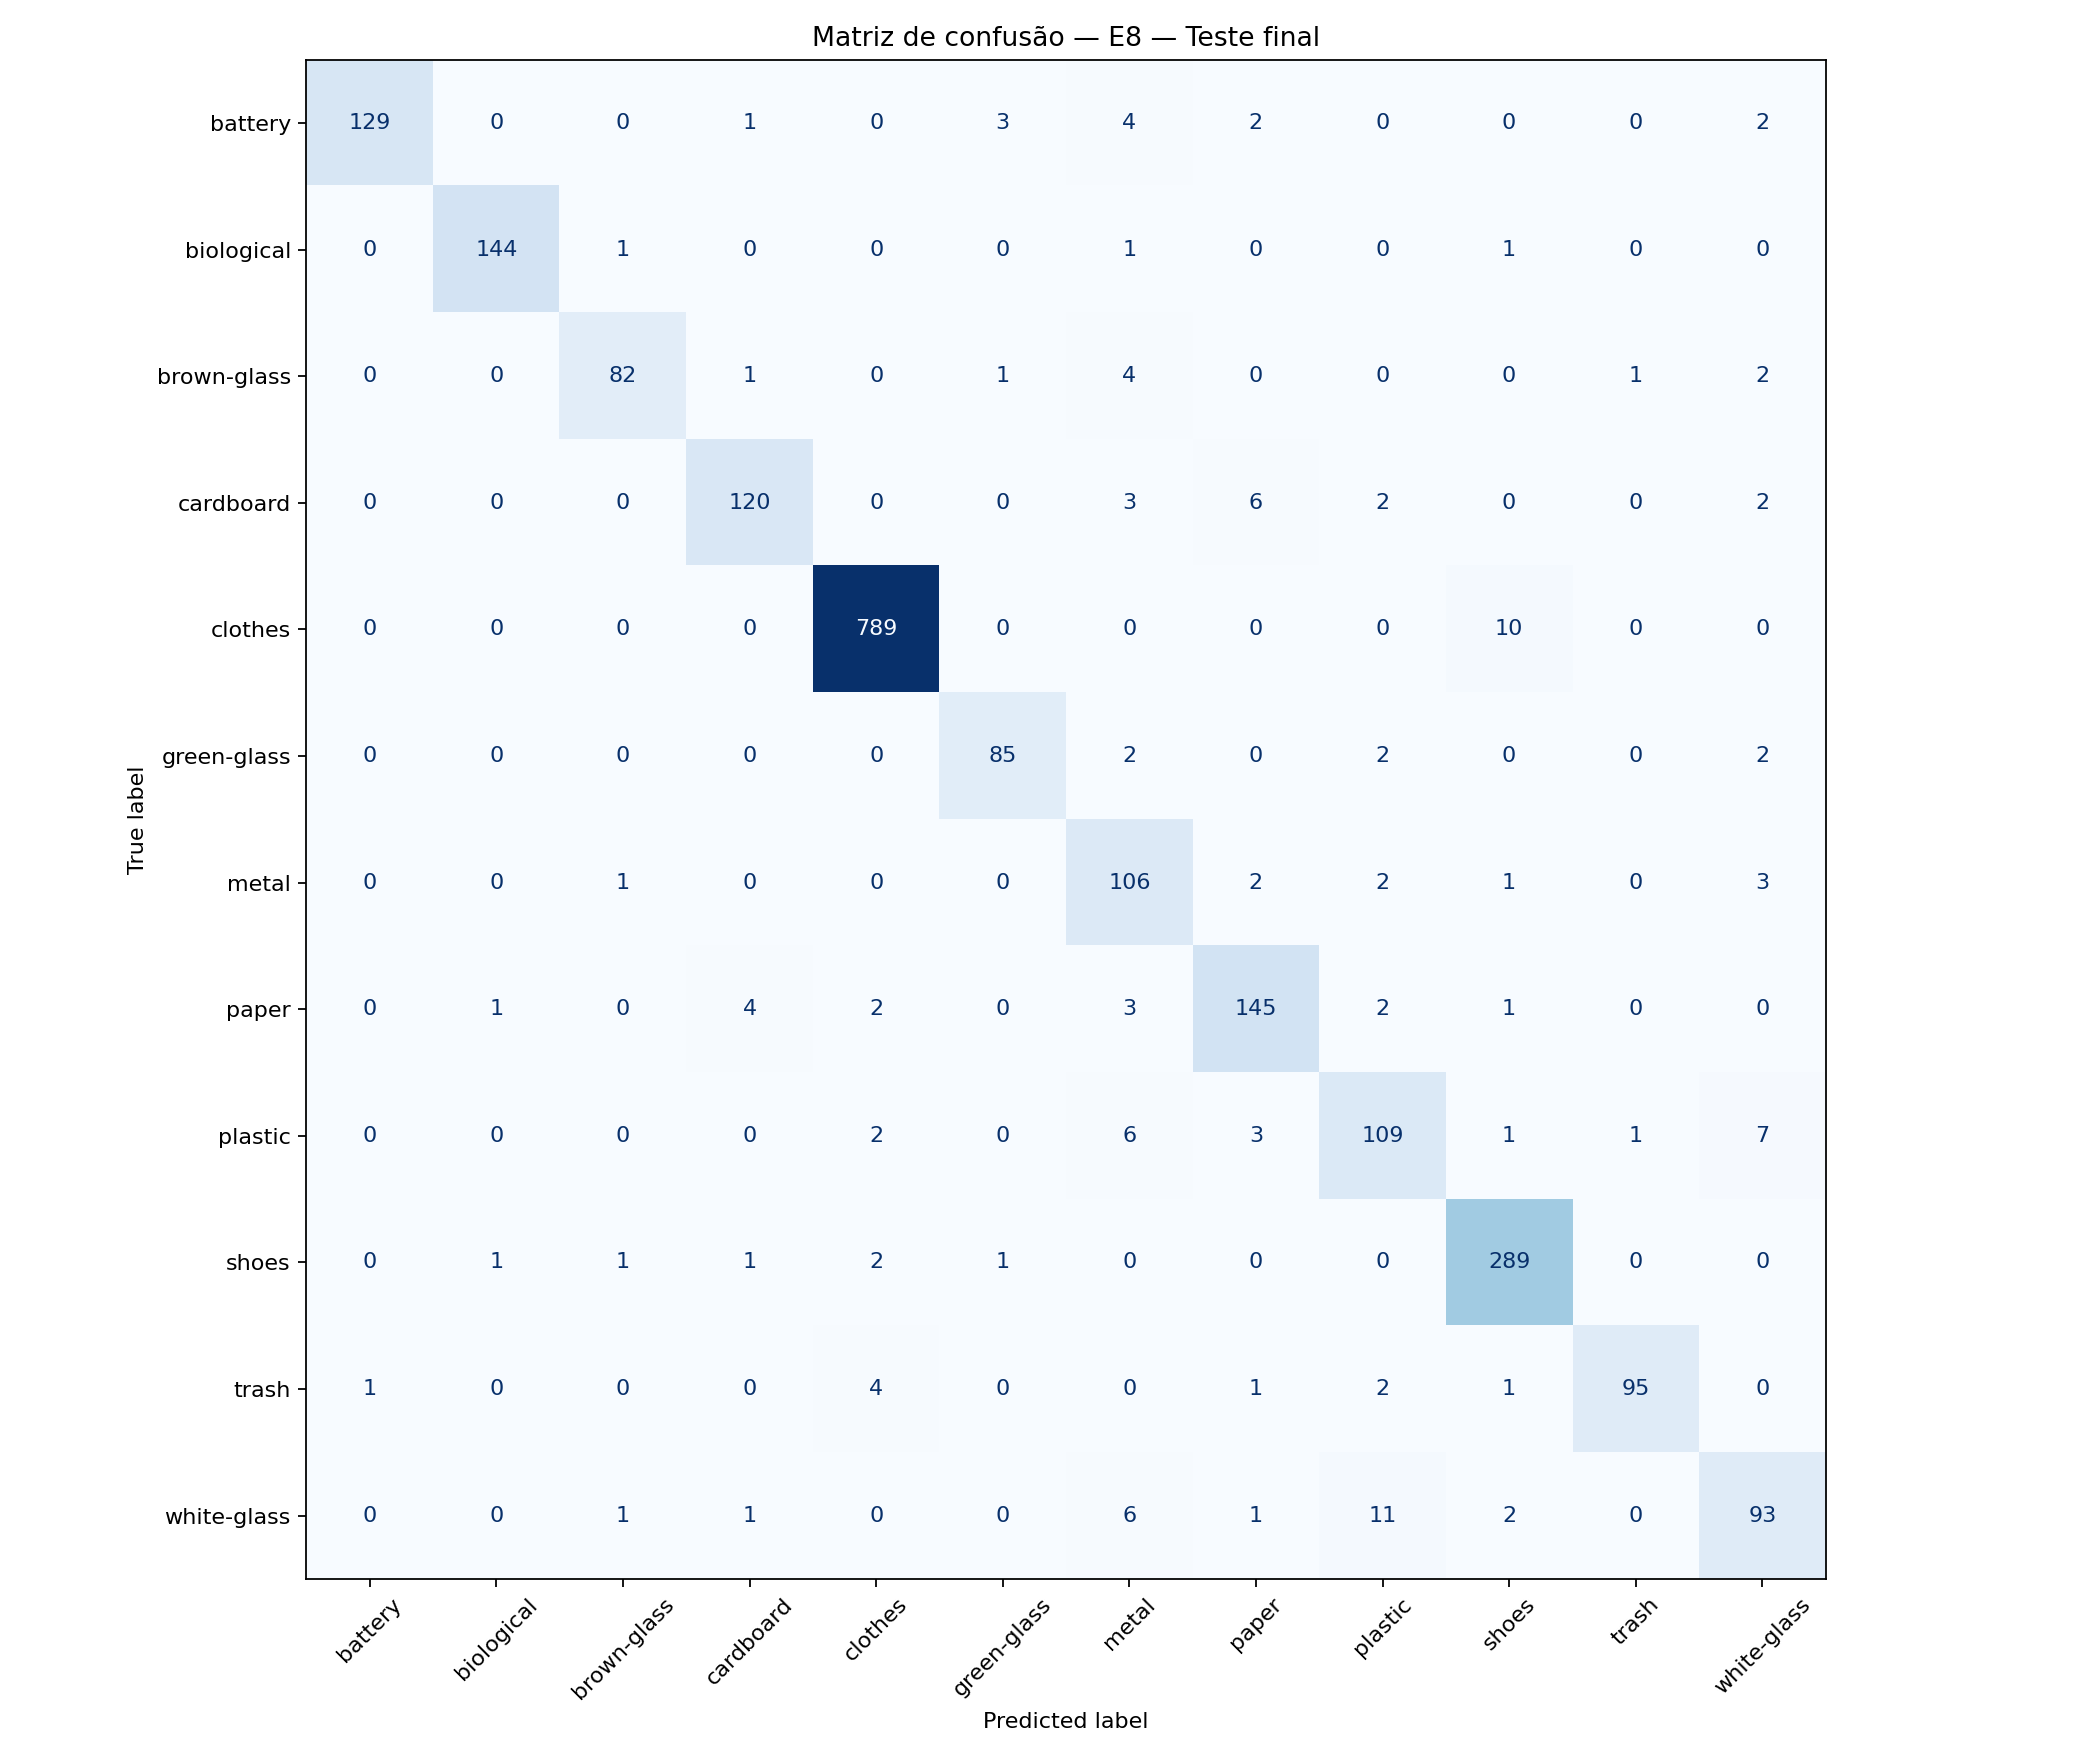

The table this chart was drawn from, first rows:
, battery, biological, brown-glass, cardboard, clothes, green-glass, metal, paper, plastic, shoes, trash, white-glass
battery, 129, 0, 0, 1, 0, 3, 4, 2, 0, 0, 0, 2
biological, 0, 144, 1, 0, 0, 0, 1, 0, 0, 1, 0, 0
brown-glass, 0, 0, 82, 1, 0, 1, 4, 0, 0, 0, 1, 2
cardboard, 0, 0, 0, 120, 0, 0, 3, 6, 2, 0, 0, 2
clothes, 0, 0, 0, 0, 789, 0, 0, 0, 0, 10, 0, 0
green-glass, 0, 0, 0, 0, 0, 85, 2, 0, 2, 0, 0, 2
metal, 0, 0, 1, 0, 0, 0, 106, 2, 2, 1, 0, 3
paper, 0, 1, 0, 4, 2, 0, 3, 145, 2, 1, 0, 0
plastic, 0, 0, 0, 0, 2, 0, 6, 3, 109, 1, 1, 7
shoes, 0, 1, 1, 1, 2, 1, 0, 0, 0, 289, 0, 0
trash, 1, 0, 0, 0, 4, 0, 0, 1, 2, 1, 95, 0
white-glass, 0, 0, 1, 1, 0, 0, 6, 1, 11, 2, 0, 93
